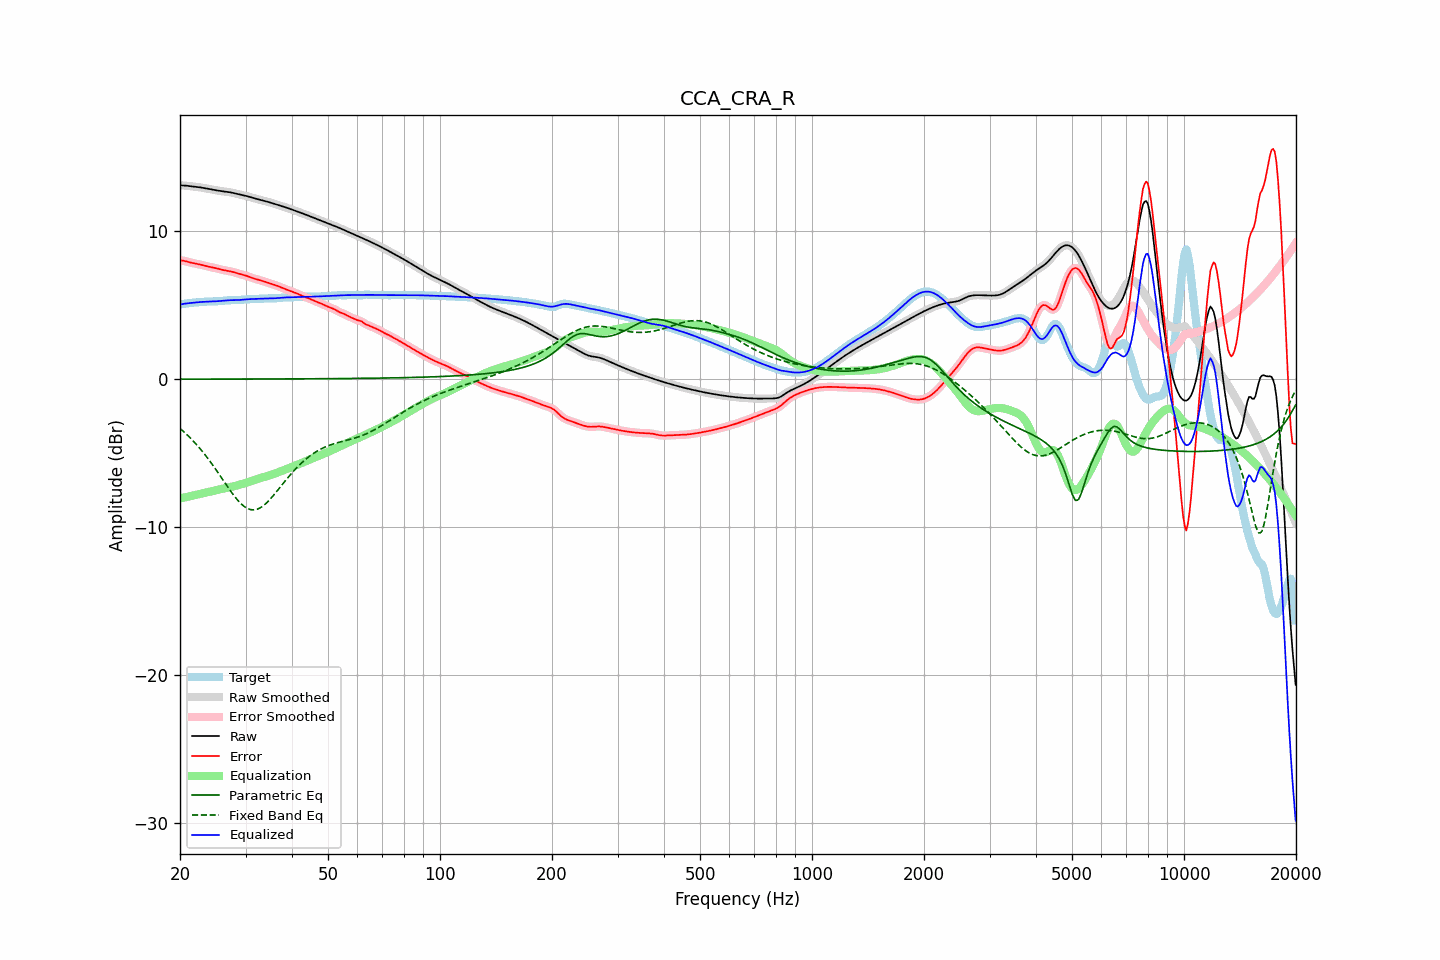

Data behind this chart, as committed beside it:
frequency, raw, error, smoothed, error_smoothed, equalization, parametric_eq, fixed_band_eq, equalized_raw, equalized_smoothed, target
20.00, 13.11, 8.05, 13.11, 8.05, -8.06, 0.01, -3.32, 5.05, 5.05, 5.06
20.20, 13.10, 8.03, 13.10, 8.03, -8.03, 0.01, -3.42, 5.07, 5.07, 5.07
20.40, 13.10, 8.01, 13.10, 8.01, -8.01, 0.01, -3.51, 5.09, 5.09, 5.08
20.61, 13.09, 7.99, 13.09, 7.99, -7.98, 0.01, -3.61, 5.11, 5.11, 5.10
20.81, 13.08, 7.96, 13.08, 7.96, -7.96, 0.01, -3.71, 5.12, 5.12, 5.12
21.02, 13.07, 7.93, 13.07, 7.93, -7.93, 0.01, -3.82, 5.14, 5.14, 5.14
21.23, 13.05, 7.90, 13.05, 7.90, -7.91, 0.01, -3.92, 5.15, 5.15, 5.15
21.44, 13.04, 7.88, 13.04, 7.88, -7.88, 0.01, -4.03, 5.16, 5.16, 5.16
21.66, 13.03, 7.85, 13.03, 7.85, -7.86, 0.01, -4.14, 5.17, 5.17, 5.17
21.87, 13.02, 7.83, 13.02, 7.83, -7.84, 0.01, -4.26, 5.18, 5.18, 5.18
22.09, 13.00, 7.81, 13.00, 7.81, -7.81, 0.01, -4.38, 5.19, 5.19, 5.19
22.31, 12.99, 7.79, 12.99, 7.79, -7.79, 0.01, -4.50, 5.20, 5.20, 5.20
22.54, 12.98, 7.77, 12.98, 7.77, -7.76, 0.01, -4.63, 5.21, 5.21, 5.21
22.76, 12.96, 7.74, 12.96, 7.74, -7.74, 0.01, -4.76, 5.22, 5.22, 5.22
22.99, 12.94, 7.71, 12.94, 7.71, -7.71, 0.01, -4.89, 5.23, 5.23, 5.23
23.22, 12.92, 7.69, 12.92, 7.69, -7.69, 0.01, -5.02, 5.24, 5.24, 5.24
23.45, 12.90, 7.66, 12.90, 7.66, -7.66, 0.01, -5.16, 5.24, 5.24, 5.25
23.69, 12.88, 7.63, 12.88, 7.63, -7.64, 0.01, -5.30, 5.25, 5.25, 5.25
23.92, 12.86, 7.61, 12.86, 7.61, -7.61, 0.01, -5.45, 5.25, 5.25, 5.25
24.16, 12.84, 7.59, 12.84, 7.59, -7.59, 0.01, -5.59, 5.25, 5.25, 5.25
24.40, 12.82, 7.57, 12.82, 7.57, -7.56, 0.01, -5.74, 5.26, 5.26, 5.26
24.65, 12.80, 7.54, 12.80, 7.54, -7.54, 0.01, -5.90, 5.26, 5.26, 5.26
24.89, 12.78, 7.52, 12.78, 7.52, -7.51, 0.01, -6.05, 5.27, 5.27, 5.26
25.14, 12.76, 7.49, 12.76, 7.49, -7.49, 0.01, -6.21, 5.27, 5.27, 5.27
25.39, 12.74, 7.46, 12.74, 7.46, -7.46, 0.01, -6.37, 5.28, 5.28, 5.28
25.65, 12.73, 7.43, 12.73, 7.43, -7.44, 0.01, -6.53, 5.29, 5.29, 5.29
25.91, 12.71, 7.41, 12.71, 7.41, -7.41, 0.01, -6.69, 5.30, 5.30, 5.30
26.16, 12.69, 7.38, 12.69, 7.38, -7.39, 0.01, -6.85, 5.31, 5.31, 5.31
26.43, 12.68, 7.36, 12.68, 7.36, -7.36, 0.01, -7.01, 5.32, 5.32, 5.32
26.69, 12.67, 7.34, 12.67, 7.34, -7.34, 0.01, -7.17, 5.33, 5.33, 5.33
26.96, 12.65, 7.32, 12.65, 7.32, -7.32, 0.01, -7.33, 5.34, 5.34, 5.33
27.23, 12.64, 7.30, 12.64, 7.30, -7.29, 0.01, -7.48, 5.34, 5.34, 5.34
27.50, 12.62, 7.28, 12.62, 7.28, -7.27, 0.01, -7.63, 5.35, 5.35, 5.34
27.77, 12.59, 7.25, 12.59, 7.25, -7.24, 0.01, -7.78, 5.35, 5.35, 5.34
28.05, 12.57, 7.22, 12.57, 7.22, -7.22, 0.01, -7.92, 5.35, 5.35, 5.35
28.33, 12.54, 7.19, 12.54, 7.19, -7.19, 0.01, -8.06, 5.35, 5.35, 5.35
28.62, 12.51, 7.15, 12.51, 7.15, -7.16, 0.01, -8.19, 5.35, 5.35, 5.36
28.90, 12.49, 7.12, 12.49, 7.12, -7.13, 0.01, -8.30, 5.36, 5.36, 5.36
29.19, 12.46, 7.09, 12.46, 7.09, -7.10, 0.01, -8.42, 5.37, 5.37, 5.37
29.48, 12.44, 7.06, 12.44, 7.06, -7.06, 0.01, -8.51, 5.38, 5.38, 5.38
29.78, 12.42, 7.03, 12.42, 7.03, -7.03, 0.01, -8.60, 5.39, 5.39, 5.38
30.08, 12.39, 7.00, 12.39, 7.00, -7.00, 0.01, -8.67, 5.40, 5.40, 5.39
30.38, 12.37, 6.97, 12.37, 6.97, -6.96, 0.01, -8.74, 5.41, 5.41, 5.40
30.68, 12.34, 6.93, 12.34, 6.93, -6.92, 0.01, -8.78, 5.41, 5.41, 5.41
30.99, 12.30, 6.89, 12.31, 6.89, -6.89, 0.01, -8.81, 5.42, 5.42, 5.42
31.30, 12.27, 6.85, 12.27, 6.85, -6.85, 0.02, -8.82, 5.42, 5.42, 5.43
31.61, 12.24, 6.81, 12.24, 6.81, -6.82, 0.02, -8.83, 5.42, 5.42, 5.43
31.93, 12.21, 6.78, 12.21, 6.78, -6.78, 0.02, -8.81, 5.43, 5.43, 5.43
32.24, 12.18, 6.75, 12.18, 6.75, -6.75, 0.02, -8.78, 5.43, 5.43, 5.43
32.57, 12.15, 6.72, 12.15, 6.72, -6.71, 0.02, -8.74, 5.44, 5.44, 5.44
32.89, 12.13, 6.69, 12.12, 6.69, -6.68, 0.02, -8.68, 5.44, 5.44, 5.44
33.22, 12.10, 6.65, 12.10, 6.65, -6.65, 0.02, -8.61, 5.45, 5.45, 5.44
33.55, 12.07, 6.62, 12.07, 6.62, -6.62, 0.02, -8.53, 5.45, 5.45, 5.45
33.89, 12.04, 6.58, 12.04, 6.58, -6.59, 0.02, -8.44, 5.46, 5.46, 5.46
34.23, 12.01, 6.55, 12.01, 6.55, -6.55, 0.02, -8.34, 5.46, 5.46, 5.46
34.57, 11.98, 6.51, 11.98, 6.52, -6.52, 0.02, -8.23, 5.46, 5.46, 5.47
34.92, 11.95, 6.48, 11.95, 6.48, -6.48, 0.02, -8.12, 5.47, 5.47, 5.47
35.27, 11.91, 6.45, 11.91, 6.45, -6.45, 0.02, -7.99, 5.47, 5.47, 5.47
35.62, 11.88, 6.41, 11.88, 6.41, -6.41, 0.02, -7.87, 5.47, 5.47, 5.47
35.97, 11.85, 6.37, 11.85, 6.37, -6.37, 0.02, -7.74, 5.47, 5.47, 5.47
... 635 more rows
